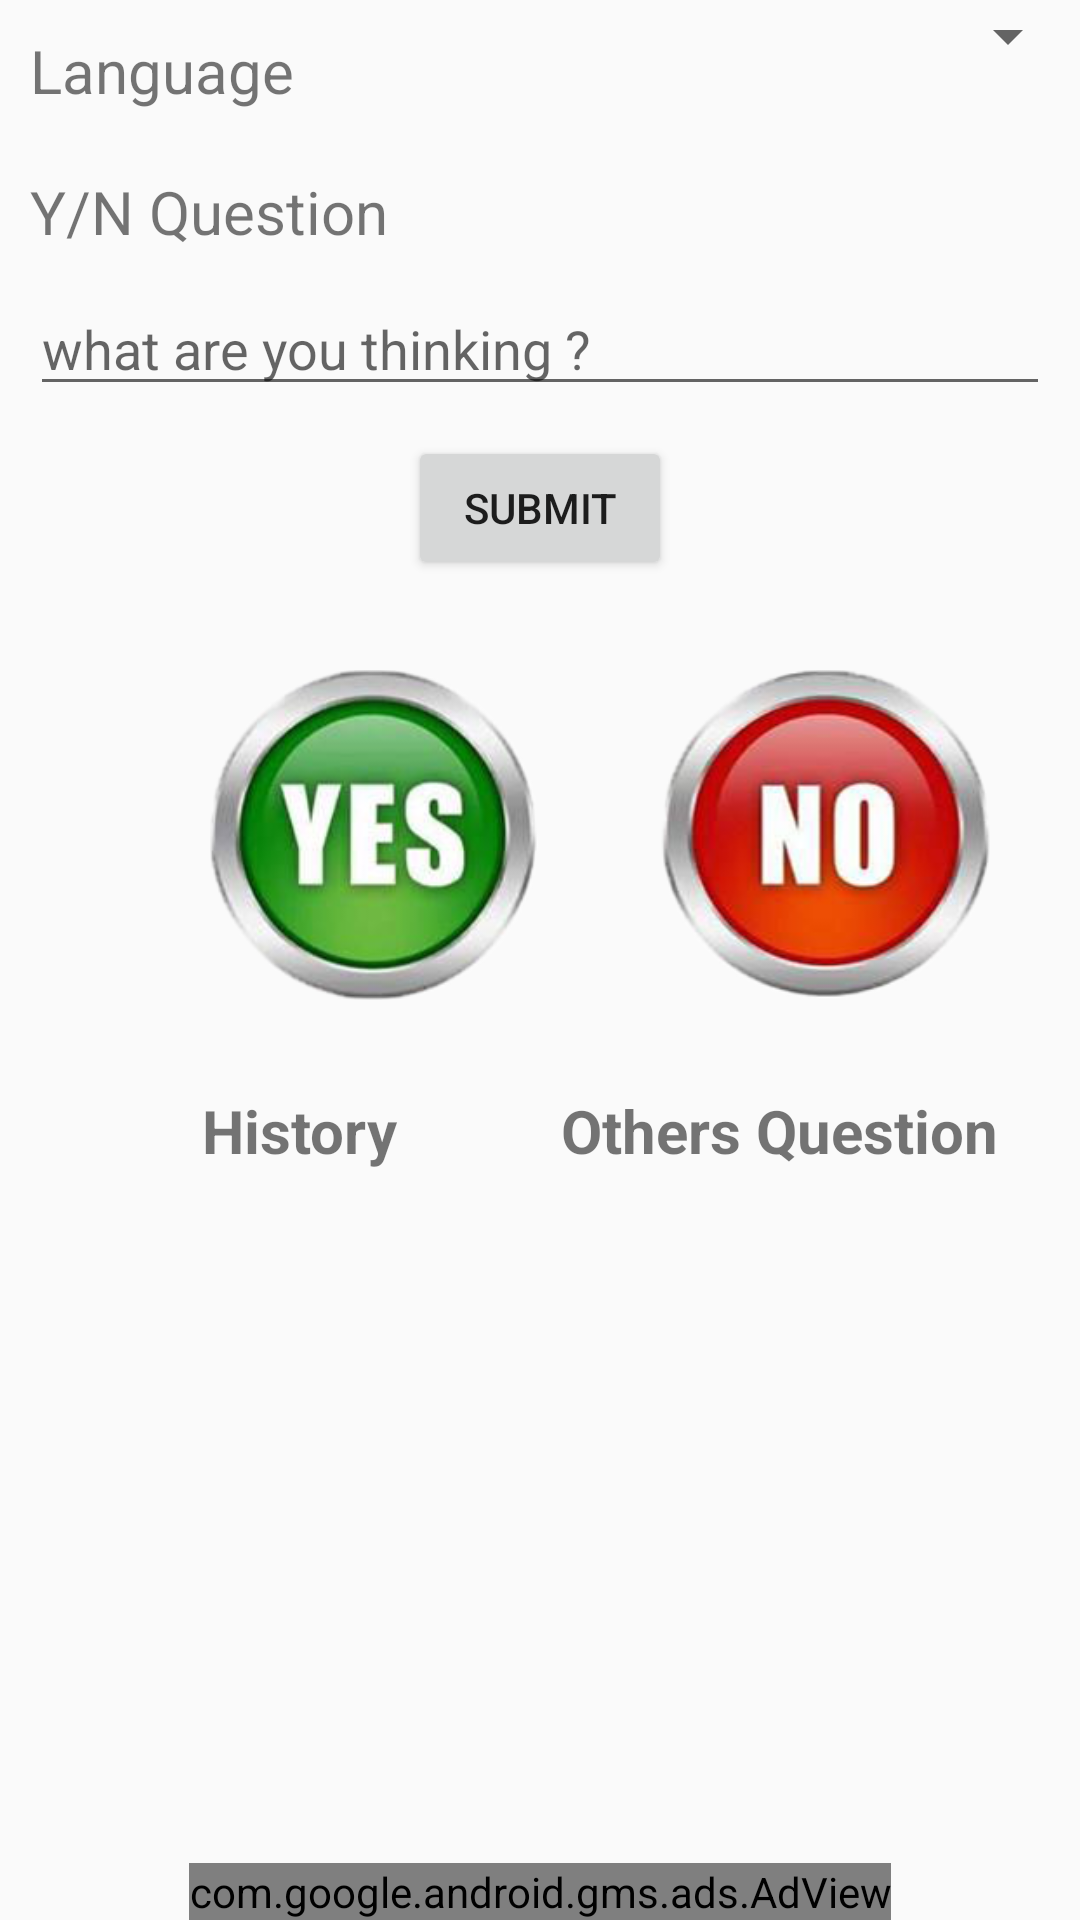

Write the Android layout XML for this screen, with the resource values it uses.
<!-- AndroidManifest.xml: application theme AppTheme -->
<!-- res/layout/activity_maincontent.xml -->
<?xml version="1.0" encoding="utf-8"?>
<RelativeLayout xmlns:android="http://schemas.android.com/apk/res/android"
    xmlns:app="http://schemas.android.com/apk/res-auto"
    android:layout_width="match_parent"
    android:layout_height="match_parent"
    android:focusableInTouchMode="true"
    android:orientation="vertical">

    <ScrollView
        android:layout_width="match_parent"
        android:layout_height="match_parent">

        <LinearLayout
            android:layout_width="match_parent"
            android:layout_height="wrap_content"
            android:orientation="vertical">


            <LinearLayout
                android:layout_width="match_parent"
                android:layout_height="wrap_content"
                android:layout_weight="1"
                android:orientation="horizontal">

                <TextView
                    android:layout_width="wrap_content"
                    android:layout_height="wrap_content"
                    android:layout_weight="0.2"
                    android:padding="10dp"
                    android:text="@string/tvLangue"
                    android:textSize="20sp" />

                <Spinner
                    android:id="@+id/spLangues"
                    android:layout_width="wrap_content"
                    android:layout_height="wrap_content"
                    android:layout_weight="0.8"
                    android:overlapAnchor="false" />

            </LinearLayout>


            <TextView
                android:id="@+id/textView"
                android:layout_width="match_parent"
                android:layout_height="wrap_content"
                android:padding="10dp"
                android:text="@string/tvQuestion"
                android:textSize="20sp" />

            <EditText
                android:id="@+id/edtQuestion"
                style="@style/editTextTheme"
                android:layout_width="match_parent"
                android:layout_height="wrap_content"
                android:layout_marginBottom="10dp"
                android:layout_marginLeft="10dp"
                android:layout_marginRight="10dp"
                android:layout_marginTop="0dp"
                android:hint="@string/hintQuestion"
                android:inputType="text" />

            <Button

                android:id="@+id/btnSubmit"
                android:layout_width="wrap_content"
                android:layout_height="wrap_content"
                android:layout_gravity="center"
                android:text="@string/btnSubmit" />

            <RelativeLayout
                android:layout_margin="10dp"
                android:id="@+id/layoutCauTraLoi"
                android:layout_width="match_parent"
                android:layout_height="wrap_content">

                <TextView android:gravity="center"
                    android:id="@+id/tvAnswer"
                    android:layout_width="match_parent"
                    android:layout_height="match_parent"
                    android:layout_marginTop="60dp"
                    android:text="demo"
                    android:textSize="20sp"
                    android:visibility="gone" />

                <LinearLayout
                    android:layout_width="match_parent"
                    android:layout_height="150dp"
                    android:gravity="center"
                    android:orientation="horizontal"
                    android:padding="20dp">

                    <ImageView
                        android:id="@+id/imgYes"
                        android:layout_width="wrap_content"
                        android:layout_height="wrap_content"
                        android:animateLayoutChanges="true"
                        android:src="@drawable/yes" />


                    <ImageView
                        android:id="@+id/imgNo"
                        android:layout_width="wrap_content"
                        android:layout_height="wrap_content"
                        android:animateLayoutChanges="true"
                        android:src="@drawable/no" />
                </LinearLayout>
            </RelativeLayout>

            <LinearLayout
                android:layout_width="match_parent"
                android:layout_height="wrap_content"
                android:orientation="horizontal"
                android:paddingLeft="40dp">

                <TextView
                    android:id="@+id/tvHistory"
                    android:layout_width="wrap_content"
                    android:layout_height="wrap_content"
                    android:layout_weight="0.5"
                    android:gravity="center"
                    android:text="@string/tvHistory"
                    android:textSize="20sp"
                    android:textStyle="bold" />

                <TextView
                    android:id="@+id/tvOthersQuetion"
                    android:layout_width="wrap_content"
                    android:layout_height="wrap_content"
                    android:layout_weight="0.5"
                    android:gravity="center"
                    android:text="@string/tvOthersQuestion"
                    android:textSize="20sp"
                    android:textStyle="bold" />
            </LinearLayout>
        </LinearLayout>
    </ScrollView>


    <com.google.android.gms.ads.AdView xmlns:ads="http://schemas.android.com/apk/res-auto"
        android:id="@+id/adView"
        android:layout_width="wrap_content"
        android:layout_height="wrap_content"
        android:layout_alignParentBottom="true"
        android:layout_centerHorizontal="true"
        ads:adSize="BANNER"
        ads:adUnitId="ca-app-pub-8955613125144237/2876700855"></com.google.android.gms.ads.AdView>

</RelativeLayout>
<!-- resources referenced by this layout -->
<resources>
  <!-- drawable no: png bitmap (drawable, 68552 bytes) -->
  <!-- drawable yes: png bitmap (drawable, 73403 bytes) -->
  <string name="btnSubmit">Submit</string>
  <string name="hintQuestion">what are you thinking ?</string>
  <string name="tvHistory">History</string>
  <string name="tvLangue">Language</string>
  <string name="tvOthersQuestion">Others Question</string>
  <string name="tvQuestion">Y/N Question</string>
  <style name="editTextTheme" parent="android:Widget.EditText">
          <item name="colorAccent">@color/backgroundTintColor</item>
      </style>
  <style name="AppTheme" parent="Theme.AppCompat.Light.DarkActionBar">
          
          <item name="colorPrimary">@color/colorPrimary</item>
          <item name="colorPrimaryDark">@color/colorPrimaryDark</item>
          <item name="colorAccent">@color/colorAccent</item>
      </style>
  <color name="backgroundTintColor">#303F9F</color>
  <color name="colorPrimary">#3F51B5</color>
  <color name="colorPrimaryDark">#303F9F</color>
  <color name="colorAccent">#FF4081</color>
</resources>
